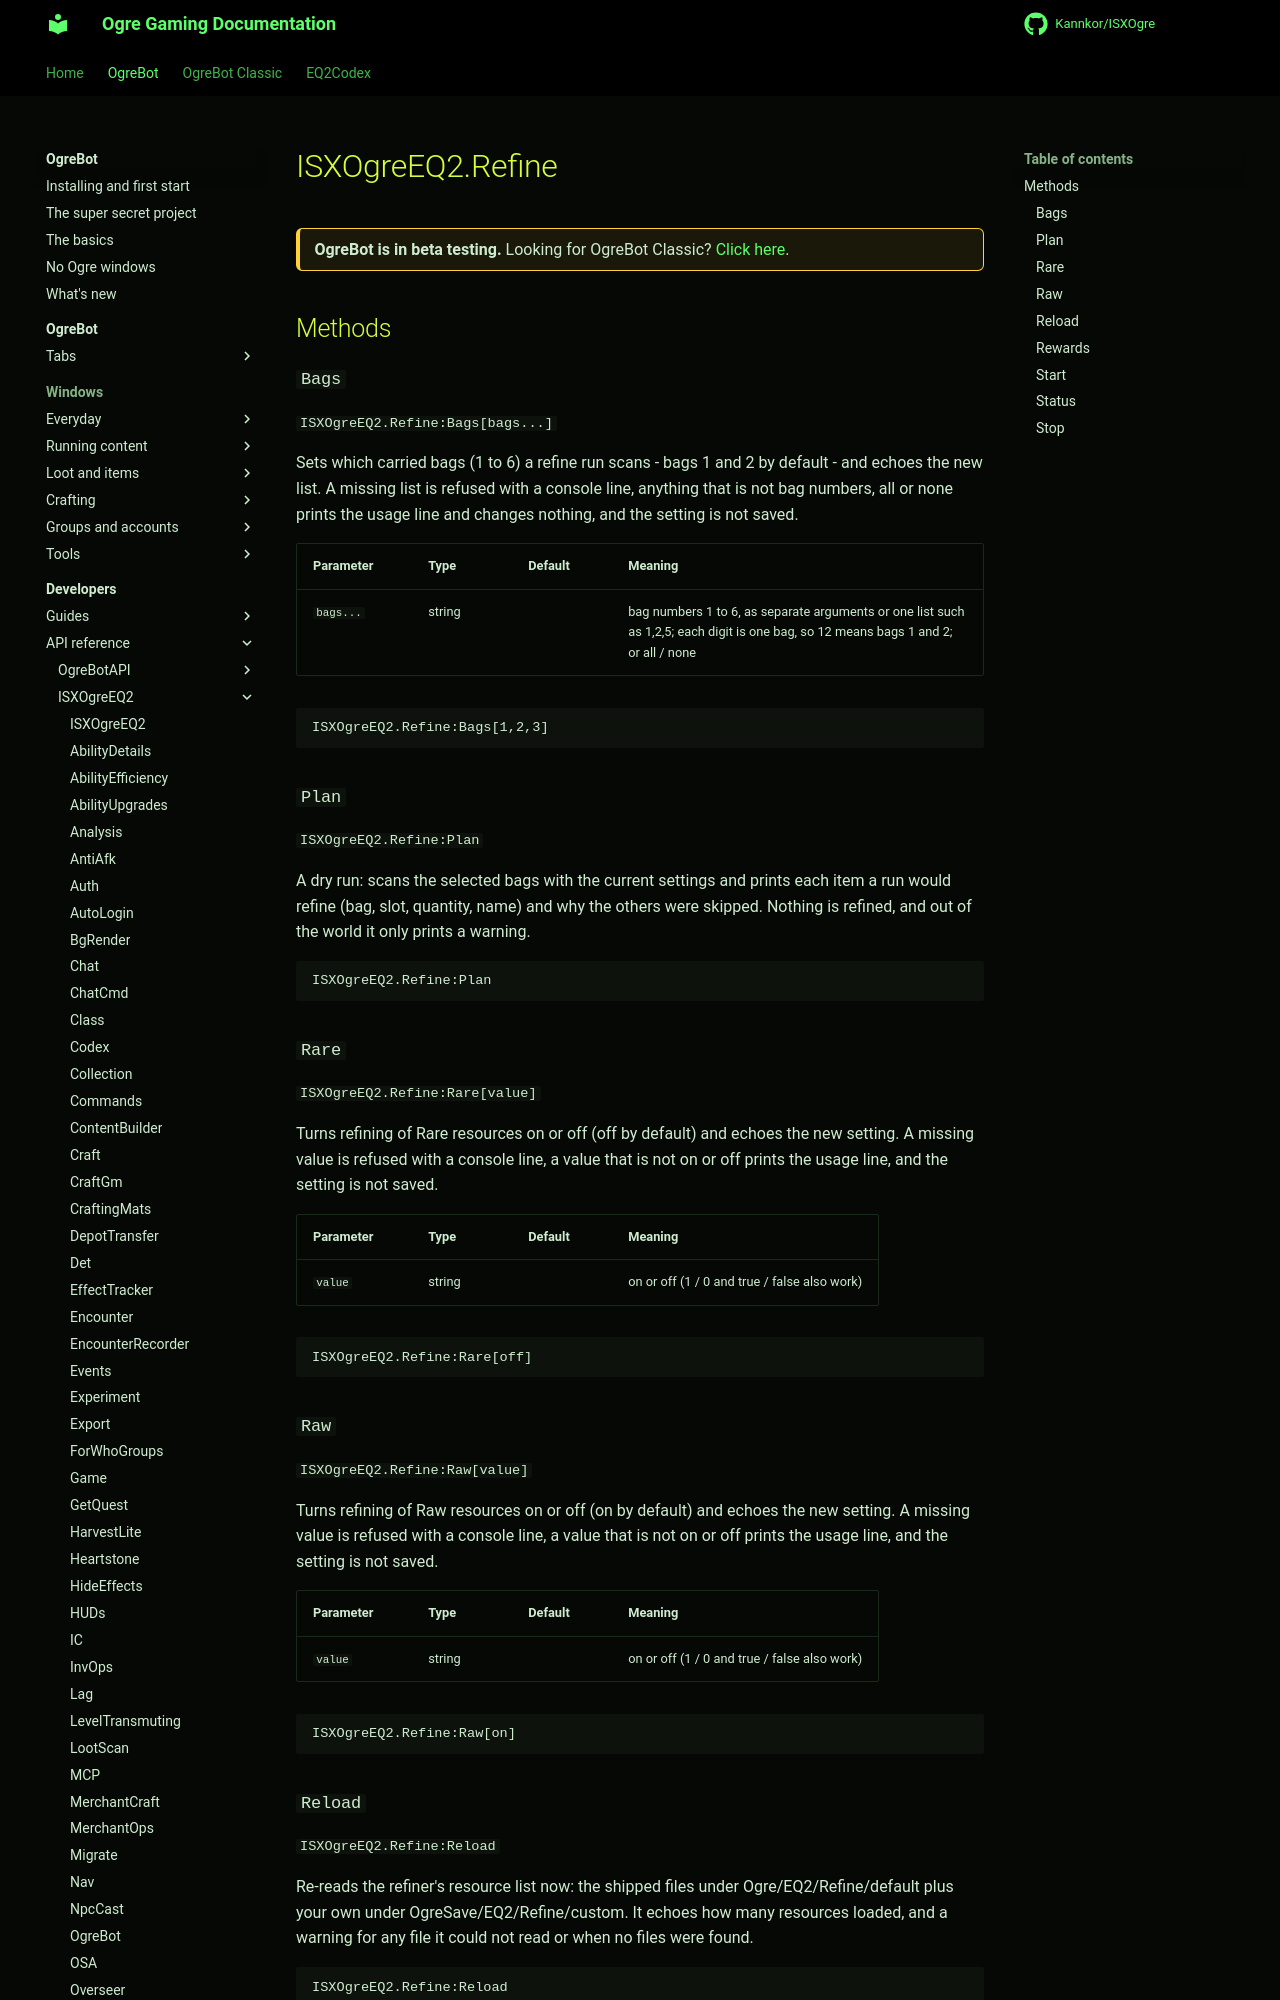

repository: Kannkor/ISXOgre · page: EQ2/bot/developer/api/isxogreeq2/Refine/index.html · generator: mkdocs

# ISXOgreEQ2.Refine

<div class="ogre-beta" markdown>
**OgreBot is in beta testing.** Looking for OgreBot Classic? [Click here](../../../../index.md).
</div>

## Methods

### `Bags`

`ISXOgreEQ2.Refine:Bags[bags...]`

Sets which carried bags (1 to 6) a refine run scans - bags 1 and 2 by default - and echoes the new list. A missing list is refused with a console line, anything that is not bag numbers, all or none prints the usage line and changes nothing, and the setting is not saved.

| Parameter | Type | Default | Meaning |
|---|---|---|---|
| `bags...` | string |  | bag numbers 1 to 6, as separate arguments or one list such as 1,2,5; each digit is one bag, so 12 means bags 1 and 2; or all / none |

```text
ISXOgreEQ2.Refine:Bags[1,2,3]
```

### `Plan`

`ISXOgreEQ2.Refine:Plan`

A dry run: scans the selected bags with the current settings and prints each item a run would refine (bag, slot, quantity, name) and why the others were skipped. Nothing is refined, and out of the world it only prints a warning.

```text
ISXOgreEQ2.Refine:Plan
```

### `Rare`

`ISXOgreEQ2.Refine:Rare[value]`

Turns refining of Rare resources on or off (off by default) and echoes the new setting. A missing value is refused with a console line, a value that is not on or off prints the usage line, and the setting is not saved.

| Parameter | Type | Default | Meaning |
|---|---|---|---|
| `value` | string |  | on or off (1 / 0 and true / false also work) |

```text
ISXOgreEQ2.Refine:Rare[off]
```

### `Raw`

`ISXOgreEQ2.Refine:Raw[value]`

Turns refining of Raw resources on or off (on by default) and echoes the new setting. A missing value is refused with a console line, a value that is not on or off prints the usage line, and the setting is not saved.

| Parameter | Type | Default | Meaning |
|---|---|---|---|
| `value` | string |  | on or off (1 / 0 and true / false also work) |

```text
ISXOgreEQ2.Refine:Raw[on]
```

### `Reload`

`ISXOgreEQ2.Refine:Reload`

Re-reads the refiner's resource list now: the shipped files under Ogre/EQ2/Refine/default plus your own under OgreSave/EQ2/Refine/custom. It echoes how many resources loaded, and a warning for any file it could not read or when no files were found.

```text
ISXOgreEQ2.Refine:Reload
```
